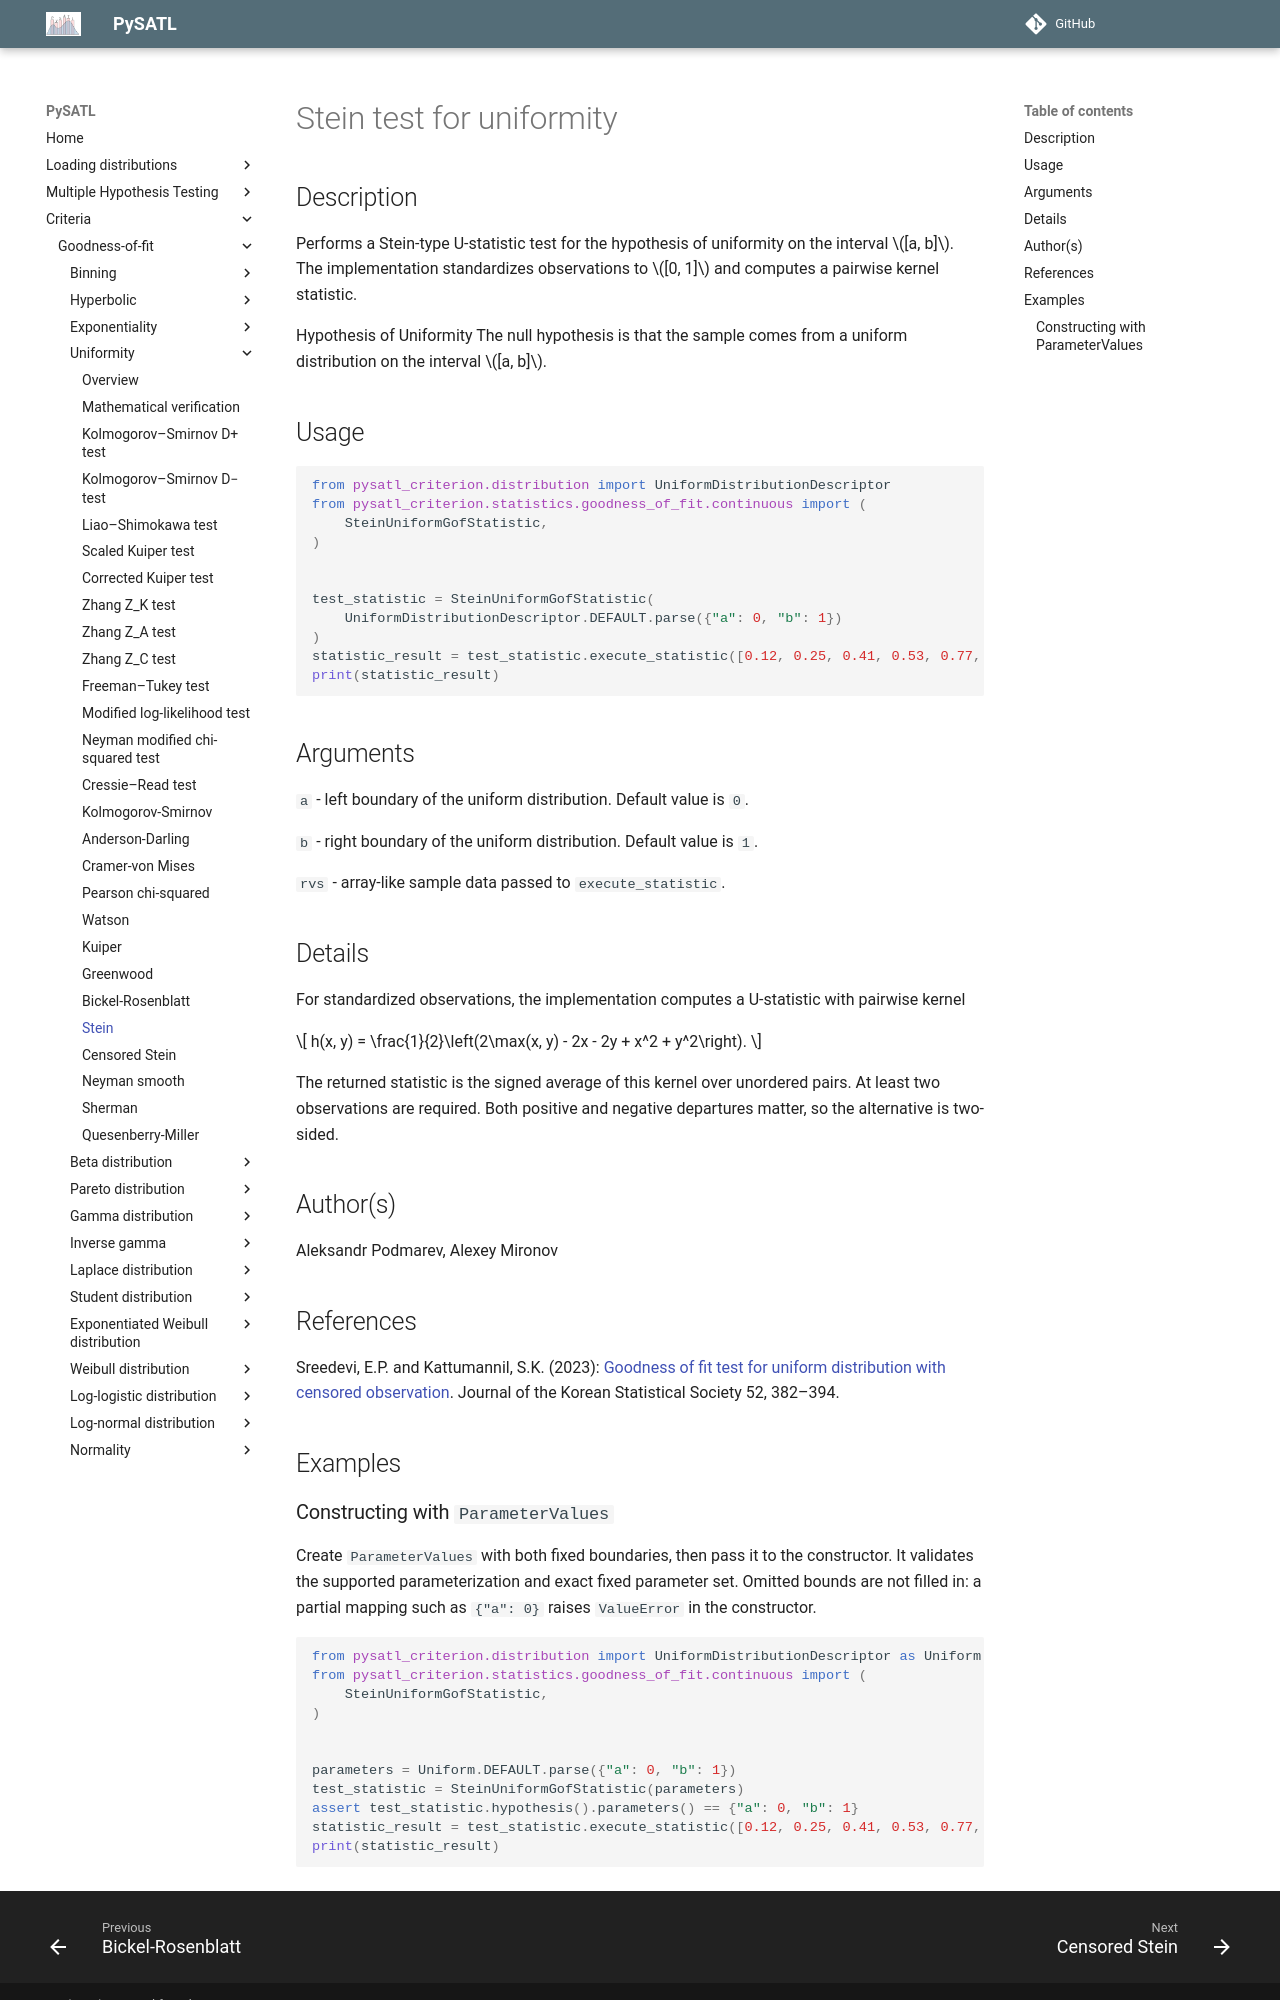

repository: PySATL/pysatl-criterion · page: en/main/criteria/goodness-of-fit/uniformity/stein_uniform_criterion/index.html · generator: mkdocs

# Stein test for uniformity

## Description
Performs a Stein-type U-statistic test for the hypothesis of uniformity on the interval $[a, b]$.
The implementation standardizes observations to $[0, 1]$ and computes a pairwise kernel statistic.

Hypothesis of Uniformity
The null hypothesis is that the sample comes from a uniform distribution on the interval $[a, b]$.

## Usage
```python
from pysatl_criterion.distribution import UniformDistributionDescriptor
from pysatl_criterion.statistics.goodness_of_fit.continuous import (
    SteinUniformGofStatistic,
)


test_statistic = SteinUniformGofStatistic(
    UniformDistributionDescriptor.DEFAULT.parse({"a": 0, "b": 1})
)
statistic_result = test_statistic.execute_statistic([0.12, 0.25, 0.41, 0.53, 0.77, 0.91])
print(statistic_result)
```

## Arguments
`a` - left boundary of the uniform distribution. Default value is `0`.

`b` - right boundary of the uniform distribution. Default value is `1`.

`rvs` - array-like sample data passed to `execute_statistic`.

## Details
For standardized observations, the implementation computes a U-statistic with pairwise kernel

$$ h(x, y) = \frac{1}{2}\left(2\max(x, y) - 2x - 2y + x^2 + y^2\right). $$

The returned statistic is the signed average of this kernel over unordered pairs. At least two observations are required. Both positive and negative departures matter, so the alternative is two-sided.

## Author(s)
Aleksandr Podmarev, Alexey Mironov

## References
Sreedevi, E.P. and Kattumannil, S.K. (2023): [Goodness of fit test for uniform distribution with censored observation](https://pmc.ncbi.nlm.nih.gov/articles/PMC9869324/). Journal of the Korean Statistical Society 52, 382–394.

## Examples
